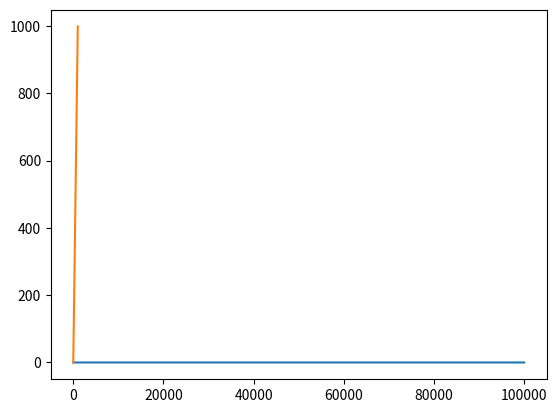

Generate this figure with matplotlib:
from matplotlib import pyplot as plt

import time


def compute_time_to_add(list_to_add_to, item):
    start = time.perf_counter()
    list_to_add_to.append(item)
    end = time.perf_counter()
    return end-start


def compute_time_to_remove_from_index(list_to_remove_from, index_to_remove_from):
    start = time.perf_counter()
    list_to_remove_from.pop(index_to_remove_from)
    end = time.perf_counter()
    return end - start


def compute_time_to_insert_at_index(list_to_insert_into, index_to_insert_into):
    start = time.perf_counter()
    list_to_insert_into.insert(index_to_insert_into, index_to_insert_into) # index, then value to add, the value doesn't matter
    end = time.perf_counter()
    return end - start


#timings = []
#some_list = []
#values = range(10_000_000)
#for n in values:
#    timings.append(compute_time_to_add(some_list, n))

# timings = []
# size_of_list = []
# memory_size_of_list = []
# values = list(range(100_000))
# for n in range(len(values)):
#     size_of_list.append(len(values))
#     timings.append(compute_time_to_remove_from_index(values, 0))
#     memory_size_of_list.append(sys.getsizeof(values))

timings = []
some_list = []
length_of_list = []

for n in range(100_000):
    length_of_list.append(len(some_list))
    timings.append(compute_time_to_insert_at_index(some_list, n))

plt.plot(length_of_list, timings)
plt.plot(list(range(1000)), list(range(1000)))
plt.show()

#plt.plot(size_of_list, timings)
#plt.plot(size_of_list, memory_size_of_list)
#plt.show()
